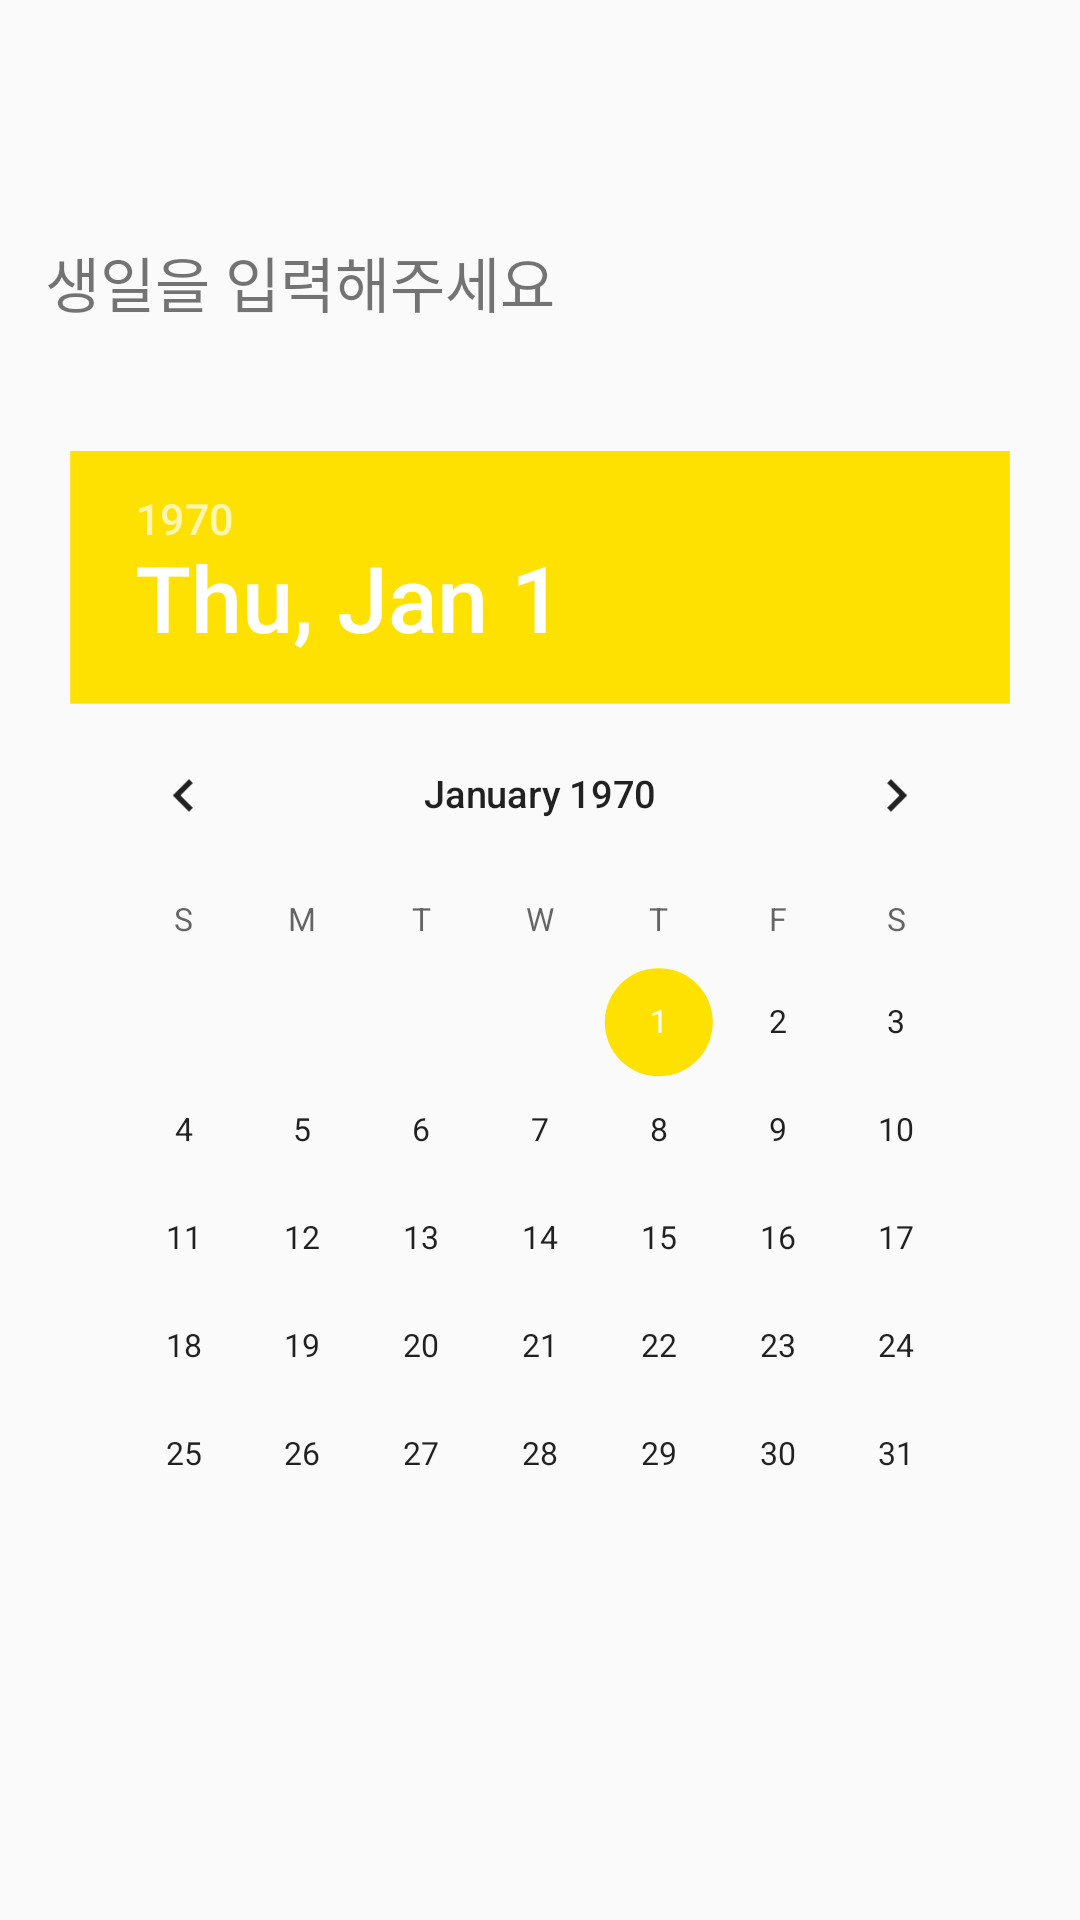

Layout XML and referenced resources for this Android screen:
<!-- AndroidManifest.xml: application theme AppTheme -->
<!-- res/layout/fragment_user_profile_1.xml -->
<?xml version="1.0" encoding="utf-8"?>
<LinearLayout xmlns:android="http://schemas.android.com/apk/res/android"
    android:layout_width="match_parent"
    android:layout_height="match_parent"
    android:background="@drawable/default_background"
    android:gravity="center"
    android:orientation="vertical">

    <TextView
        android:layout_width="match_parent"
        android:layout_height="wrap_content"
        android:layout_marginBottom="20dp"
        android:layout_marginStart="10dp"
        android:labelFor="@+id/datePicker"
        android:text="생일을 입력해주세요"
        android:textSize="20sp" />

    <DatePicker
        android:id="@+id/datePicker"
        android:layout_width="wrap_content"
        android:layout_height="wrap_content"
        android:scaleX="0.9"
        android:scaleY="0.9" />

</LinearLayout>
<!-- resources referenced by this layout -->
<resources>
  <style name="AppTheme" parent="Theme.AppCompat.Light.DarkActionBar">
          <item name="colorPrimary">@color/colorPrimary</item>
          <item name="colorPrimaryDark">@color/colorPrimaryDark</item>
          <item name="colorAccent">@color/colorAccent</item>
  
          <item name="android:windowContentTransitions">true</item>
          <item name="android:windowEnterTransition">@transition/explode</item>
          <item name="android:windowExitTransition">@transition/explode</item>
          <item name="android:windowSharedElementEnterTransition">@transition/change_image_transform</item>
          <item name="android:windowSharedElementExitTransition">@transition/change_image_transform</item>
      </style>
  <color name="colorPrimary">#5062ff</color>
  <color name="colorPrimaryDark">#000000</color>
  <color name="colorAccent">#ffe100</color>
</resources>
